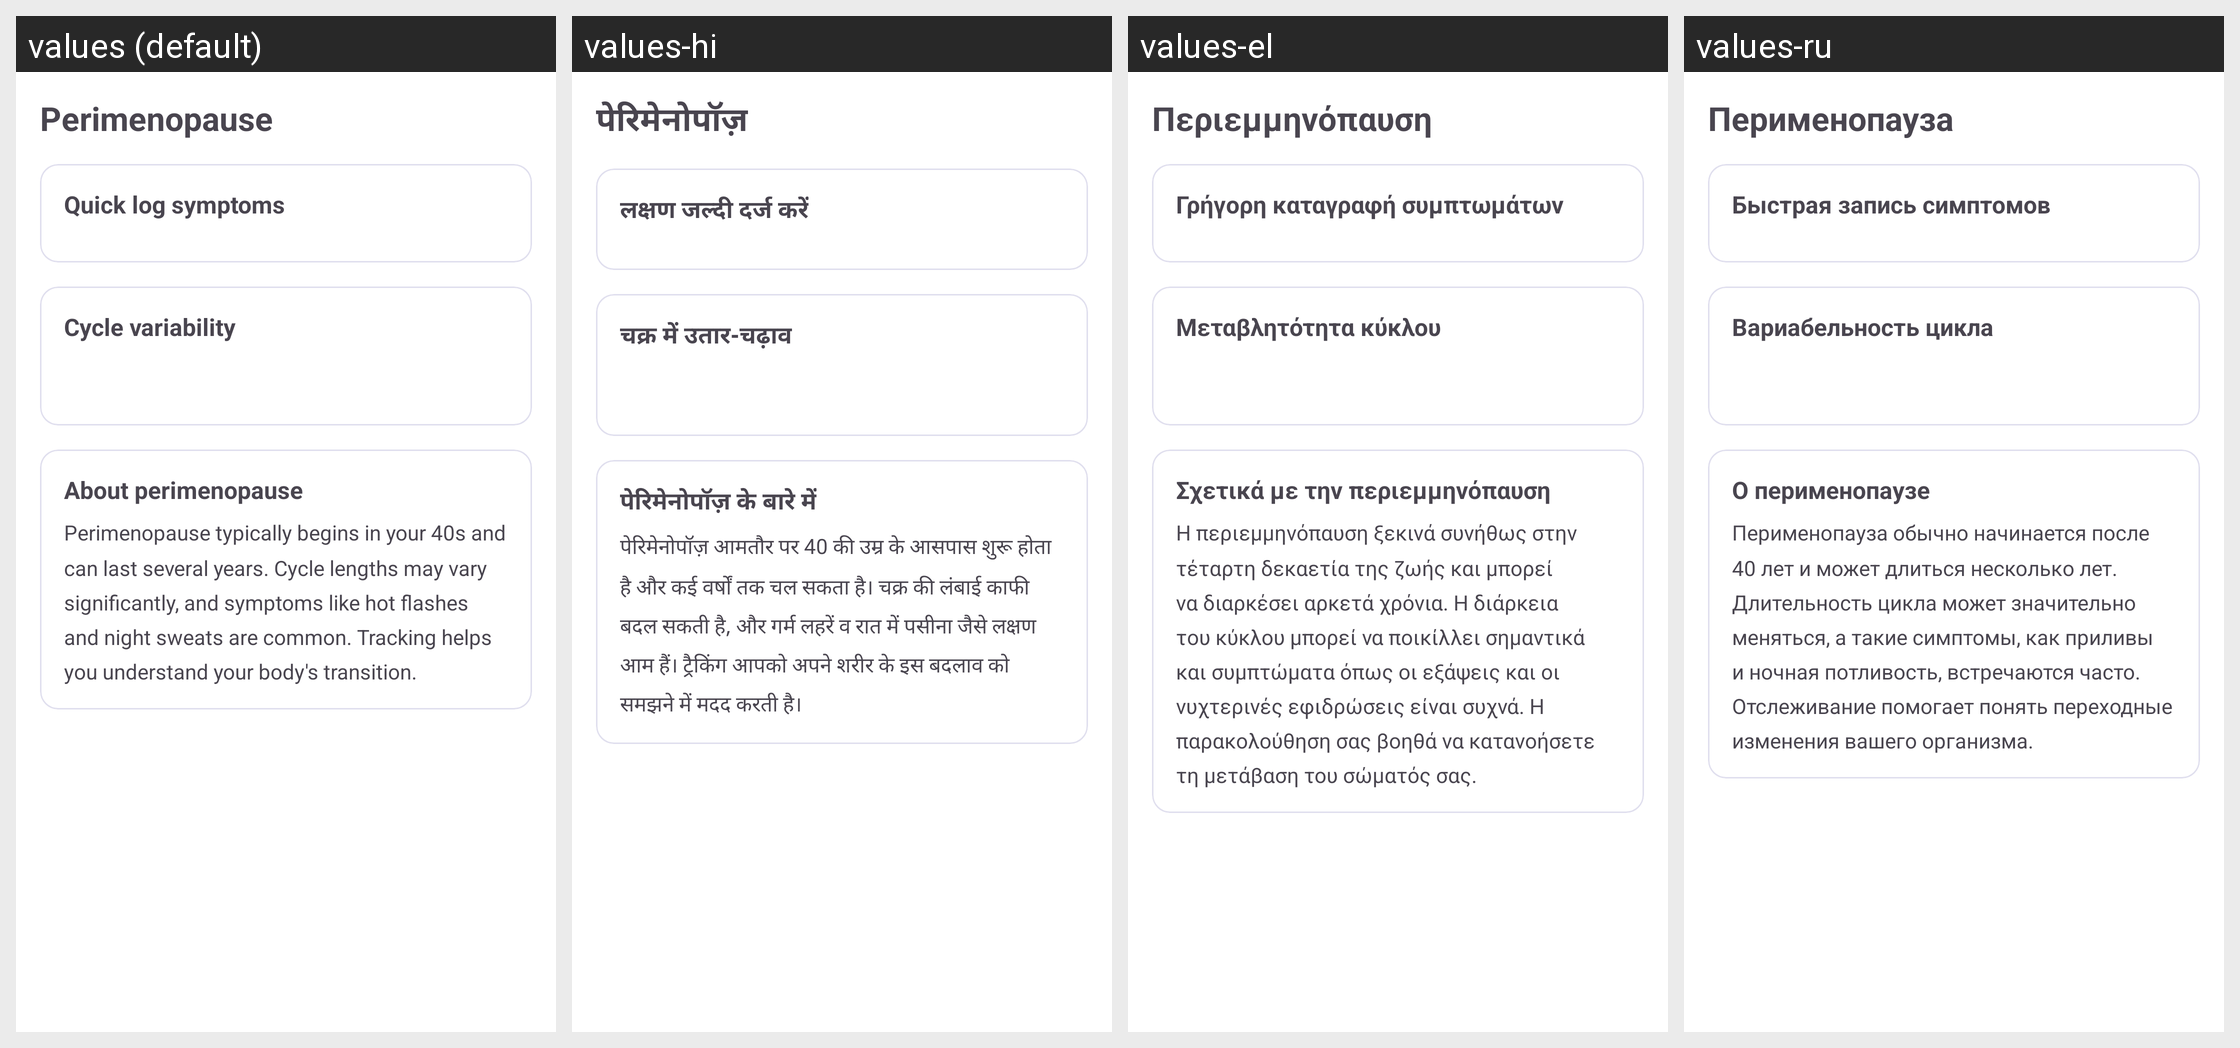

For this localized Android screen grid, give each drawn string resource with its value in every locale shown.
Android screen res/layout/fragment_perimenopause.xml rendered under 4 locales, left to right: values (default), values-hi, values-el, values-ru. Device: Nexus 5 (rendered at 1080×1920; each locale shown at half size, 540×960, under a caption strip naming it); theme Theme.Luna.
Other locales in the repository, not shown: values-am, values-ar, values-bg, values-bn, values-ca, values-cs, values-da, values-de, values-es, values-es-rMX, values-et, values-fa, values-fi, values-fr, values-fr-rCA, values-hr, values-hu, values-id, values-in, values-it, values-iw, values-ja, values-ko, values-lt, values-lv, values-mk, values-ms, values-nb, values-nl, values-pl, values-pt-rBR, values-pt-rPT, values-ro, values-sk, values-sl, values-sq, values-sr, values-sv, values-th, values-tr, values-uk, values-ur, values-vi, values-zh-rCN, values-zh-rTW.
Strings drawn on this screen, with the default value and each locale's value (text and hints the layout hard-codes, and strings that could not be matched under every locale, appear in the picture but are not listed):

perimenopause_dashboard_title
  values: Perimenopause
  values-hi: पेरिमेनोपॉज़
  values-el: Περιεμμηνόπαυση
  values-ru: Перименопауза

perimenopause_quick_log_title
  values: Quick log symptoms
  values-hi: लक्षण जल्दी दर्ज करें
  values-el: Γρήγορη καταγραφή συμπτωμάτων
  values-ru: Быстрая запись симптомов

perimenopause_variability_title
  values: Cycle variability
  values-hi: चक्र में उतार-चढ़ाव
  values-el: Μεταβλητότητα κύκλου
  values-ru: Вариабельность цикла

perimenopause_info_title
  values: About perimenopause
  values-hi: पेरिमेनोपॉज़ के बारे में
  values-el: Σχετικά με την περιεμμηνόπαυση
  values-ru: О перименопаузе

perimenopause_info_body
  values: Perimenopause typically begins in your 40s and can last several years. Cycle lengths may vary significantly, and symptoms like hot flashes and night sweats are common. Tracking helps you understand your body's transition.
  values-hi: पेरिमेनोपॉज़ आमतौर पर 40 की उम्र के आसपास शुरू होता है और कई वर्षों तक चल सकता है। चक्र की लंबाई काफी बदल सकती है, और गर्म लहरें व रात में पसीना जैसे लक्षण आम हैं। ट्रैकिंग आपको अपने शरीर के इस बदलाव को समझने में मदद करती है।
  values-el: Η περιεμμηνόπαυση ξεκινά συνήθως στην τέταρτη δεκαετία της ζωής και μπορεί να διαρκέσει αρκετά χρόνια. Η διάρκεια του κύκλου μπορεί να ποικίλλει σημαντικά και συμπτώματα όπως οι εξάψεις και οι νυχτερινές εφιδρώσεις είναι συχνά. Η παρακολούθηση σας βοηθά να κατανοήσετε τη μετάβαση του σώματός σας.
  values-ru: Перименопауза обычно начинается после 40 лет и может длиться несколько лет. Длительность цикла может значительно меняться, а такие симптомы, как приливы и ночная потливость, встречаются часто. Отслеживание помогает понять переходные изменения вашего организма.
